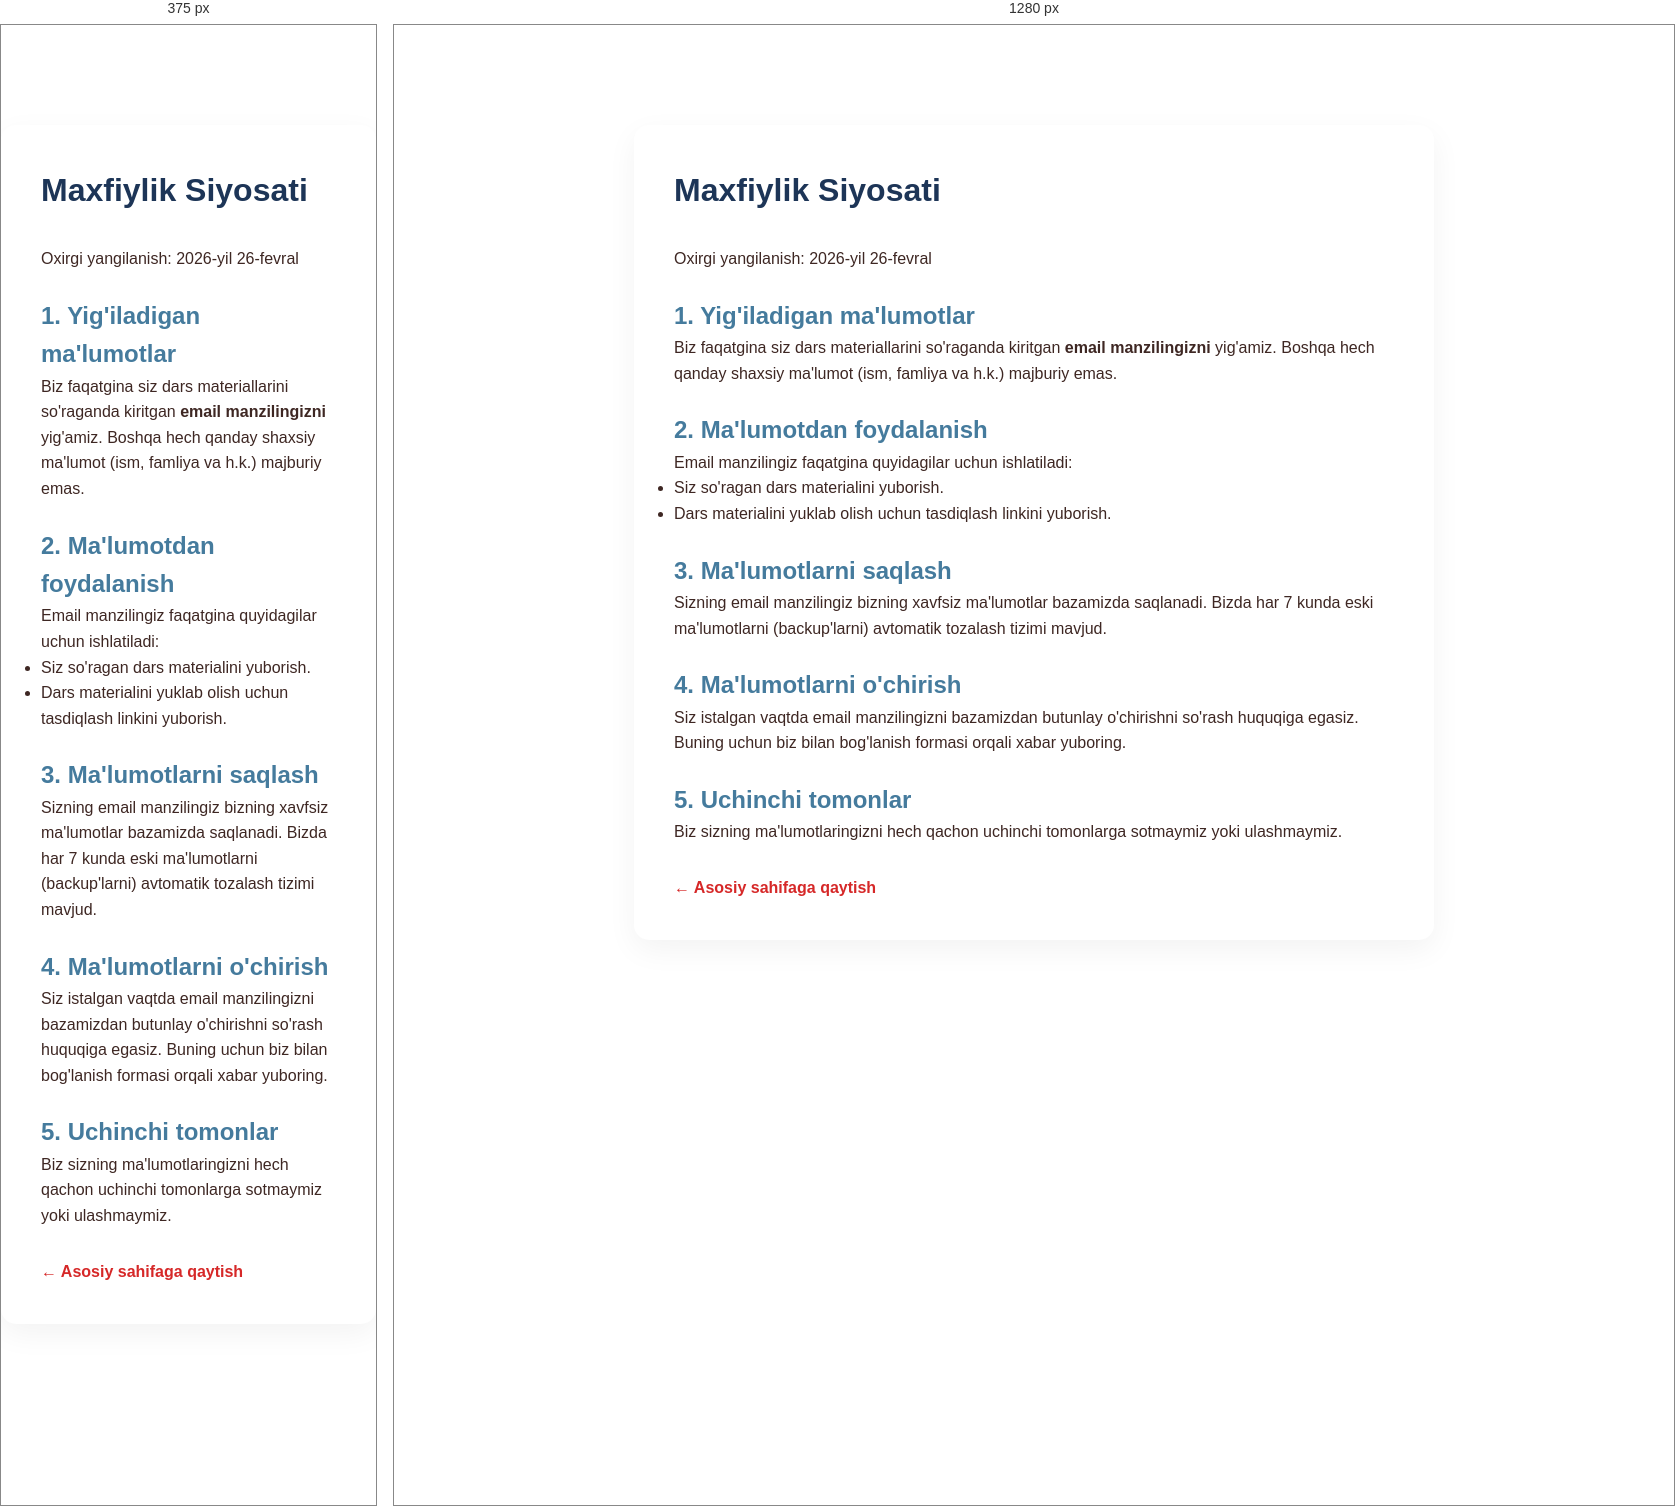
Rendered at 375 px and 1280 px, left to right.

<!-- file: privacy.html -->
<!DOCTYPE html>
<html lang="uz">

<head>
    <meta charset="UTF-8">
    <meta name="viewport" content="width=device-width, initial-scale=1.0">
    <title>Maxfiylik Siyosati - Feruza Channel</title>
    <link rel="stylesheet" href="css/style.css">
    <style>
        .privacy-container {
            max-width: 800px;
            margin: 100px auto;
            padding: 40px;
            background: #fff;
            border-radius: 15px;
            box-shadow: 0 10px 30px rgba(0, 0, 0, 0.05);
            line-height: 1.6;
        }

        h1 {
            color: #1D3557;
            margin-bottom: 30px;
        }

        h2 {
            color: #457B9D;
            margin-top: 25px;
        }

        .back-link {
            display: inline-block;
            margin-top: 30px;
            color: #D62828;
            text-decoration: none;
            font-weight: bold;
        }
    </style>
</head>

<body>
    <div class="privacy-container">
        <h1>Maxfiylik Siyosati</h1>

        <p>Oxirgi yangilanish: 2026-yil 26-fevral</p>

        <h2>1. Yig'iladigan ma'lumotlar</h2>
        <p>Biz faqatgina siz dars materiallarini so'raganda kiritgan <strong>email manzilingizni</strong> yig'amiz.
            Boshqa hech qanday shaxsiy ma'lumot (ism, famliya va h.k.) majburiy emas.</p>

        <h2>2. Ma'lumotdan foydalanish</h2>
        <p>Email manzilingiz faqatgina quyidagilar uchun ishlatiladi:</p>
        <ul>
            <li>Siz so'ragan dars materialini yuborish.</li>
            <li>Dars materialini yuklab olish uchun tasdiqlash linkini yuborish.</li>
        </ul>

        <h2>3. Ma'lumotlarni saqlash</h2>
        <p>Sizning email manzilingiz bizning xavfsiz ma'lumotlar bazamizda saqlanadi. Bizda har 7 kunda eski
            ma'lumotlarni (backup'larni) avtomatik tozalash tizimi mavjud.</p>

        <h2>4. Ma'lumotlarni o'chirish</h2>
        <p>Siz istalgan vaqtda email manzilingizni bazamizdan butunlay o'chirishni so'rash huquqiga egasiz. Buning uchun
            biz bilan bog'lanish formasi orqali xabar yuboring.</p>

        <h2>5. Uchinchi tomonlar</h2>
        <p>Biz sizning ma'lumotlaringizni hech qachon uchinchi tomonlarga sotmaymiz yoki ulashmaymiz.</p>

        <a href="index.html" class="back-link">← Asosiy sahifaga qaytish</a>
    </div>
</body>

</html>

/* @media block from css/style.css */
@media (max-width: 992px) {
    .main-header {
        background: var(--white);
        position: relative;
    }

    .hero {
        padding: 60px 0;
    }

    .hero-grid {
        grid-template-columns: 1fr;
        text-align: center;
    }

    .hero-search-cta {
        margin: 0 auto;
        flex-direction: column;
    }

    .image-stack {
        height: auto;
        display: flex;
        flex-direction: column;
        align-items: center;
        gap: 2rem;
        margin-top: 4rem;
    }

    .image-wrapper {
        position: relative;
        left: auto;
        right: auto;
        top: auto;
        bottom: auto;
        width: 100% !important;
        max-width: 380px;
        height: 450px !important;
    }

    .badge-card,
    .decoration {
        display: none;
    }
}